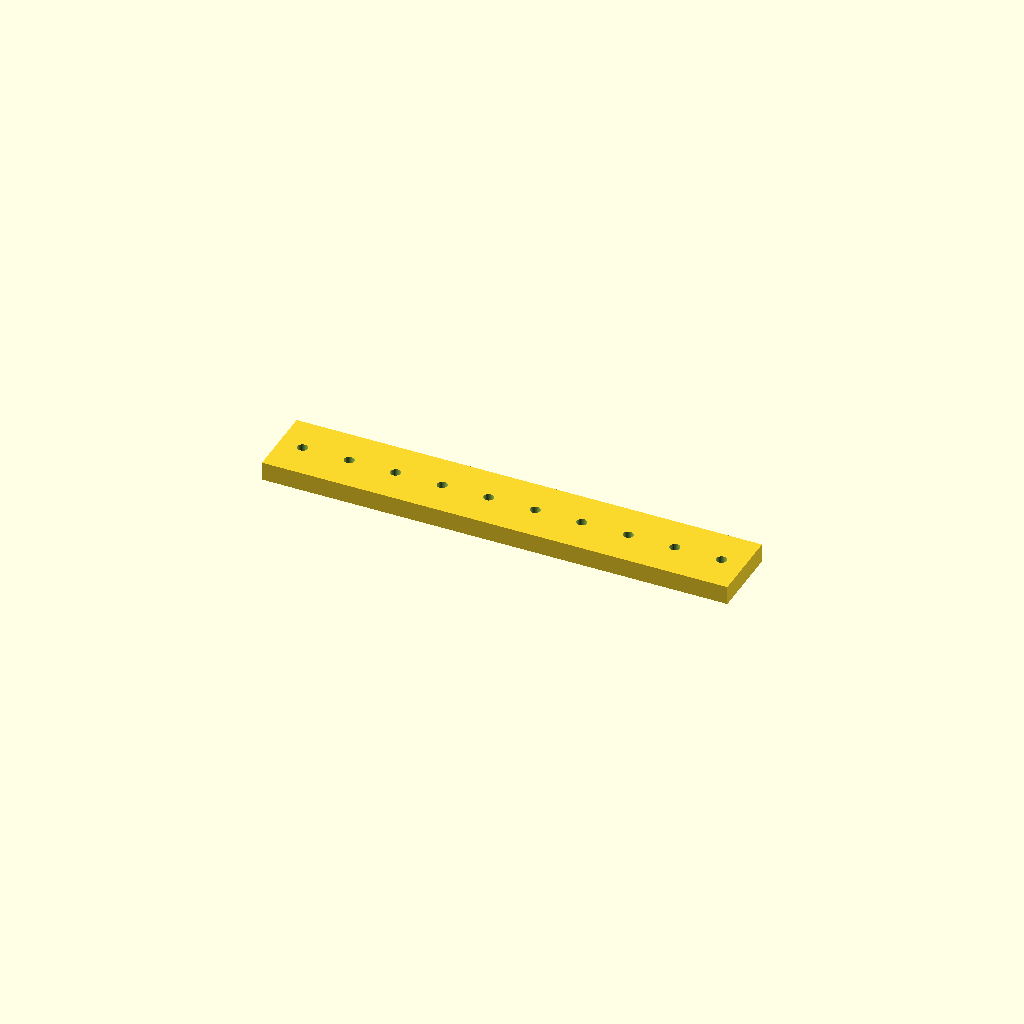
Cell 1: rendered with the file's own defaults.
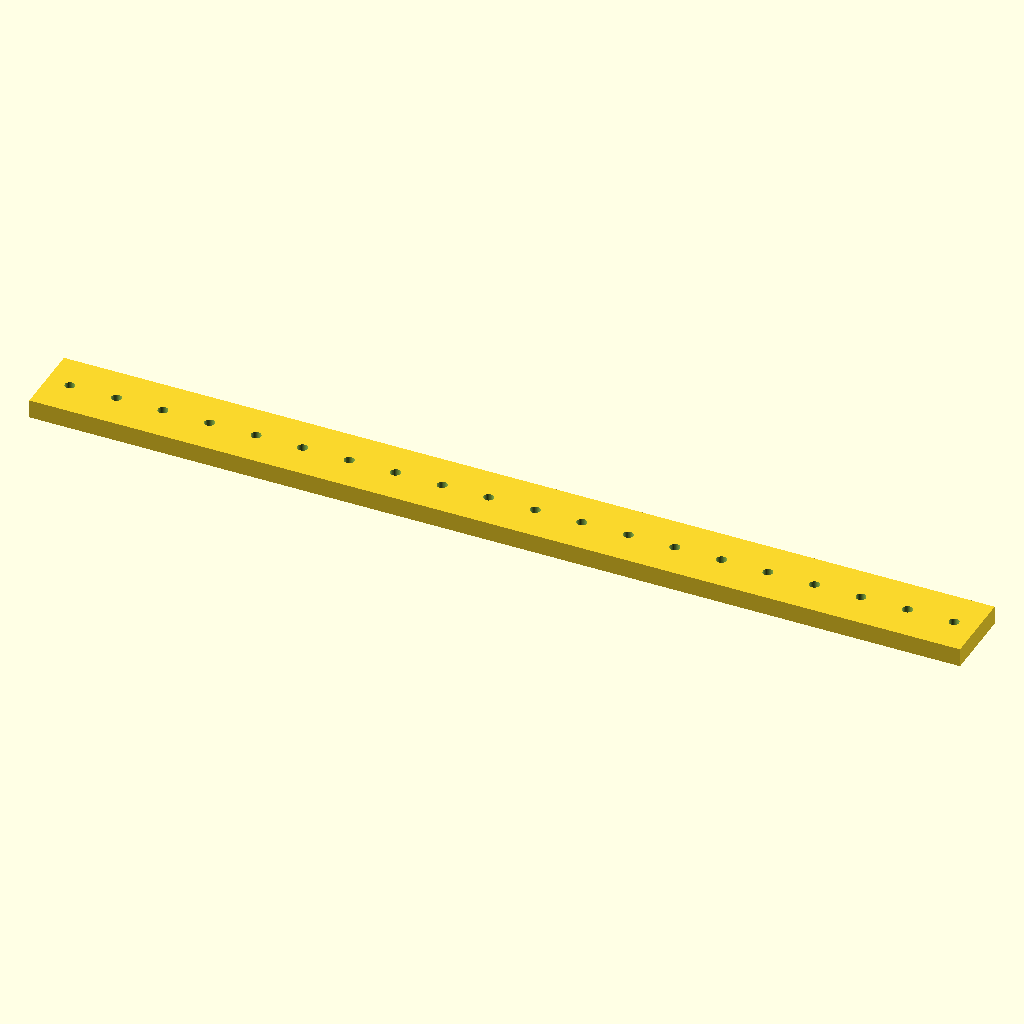
Cell 2: length = 400 (everything else at default).
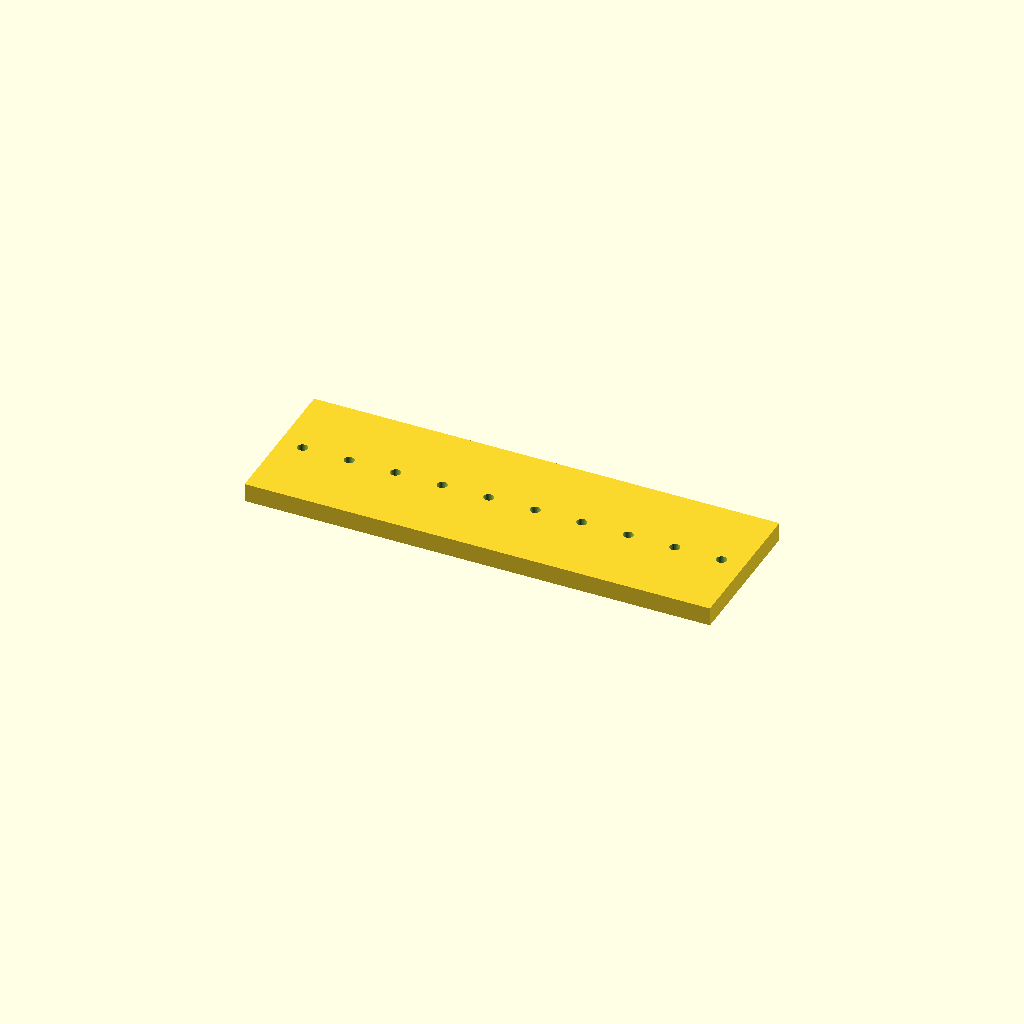
Cell 3: width = 64 (everything else at default).
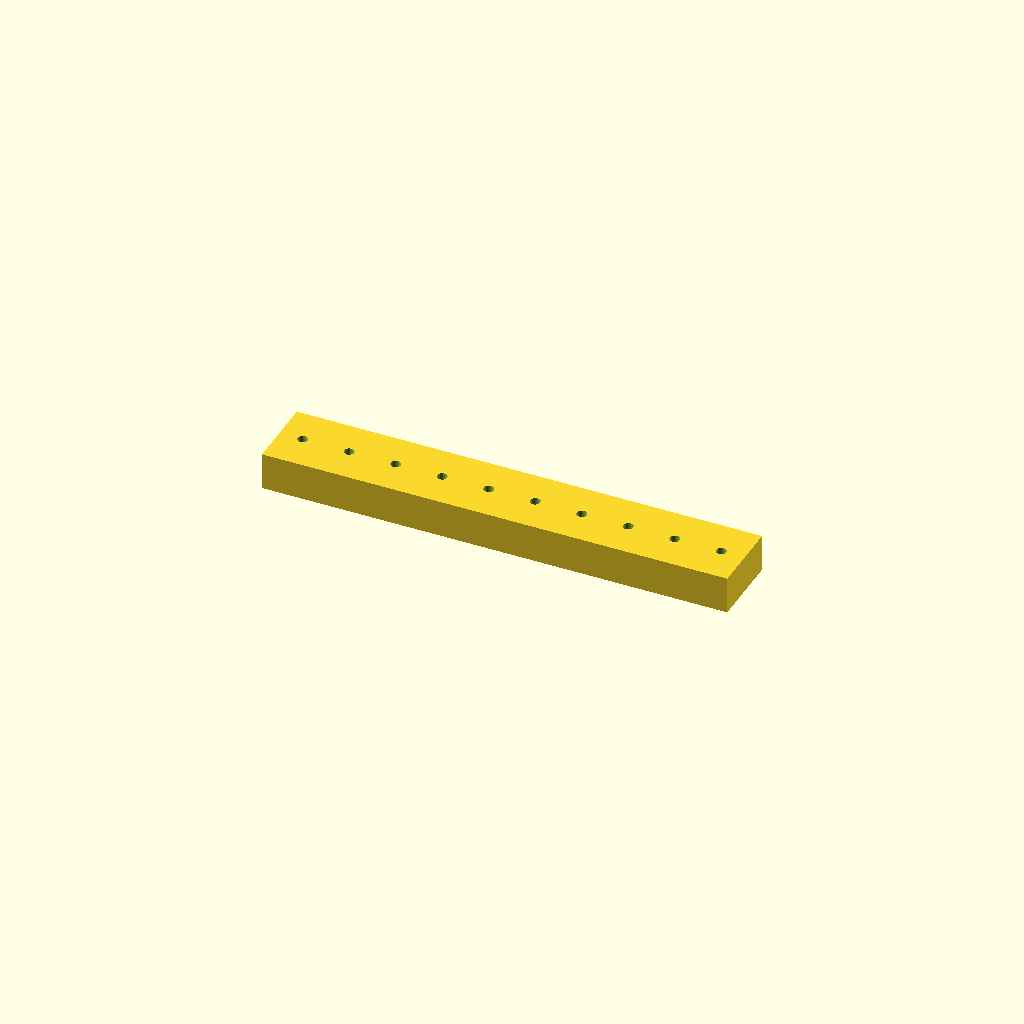
Cell 4 — thickness set to 16, the other parameters unchanged.
All cells are drawn from one camera (rotation 55°, 0°, 25°, orthographic, colour scheme Cornfield), so only the parameter changes between them.
OpenSCAD source file optional_data/data/parts/part_0807.scad:
// Linear rail spacer strip.
$fn = 60;
eps = 0.02;
length = 200;
width = 32;
thickness = 8;
hole_pitch = 20;
difference() {
    cube([length,width,thickness],center=true);
    for (x=[-length/2+10:hole_pitch:length/2-10]) translate([x,0,-thickness/2-eps]) cylinder(d=4.3,h=thickness+2*eps);
}
Parameter table extracted from the source (name, type, default, range or options):
eps: number, default 0.02
length: number, default 200
width: number, default 32
thickness: number, default 8
hole_pitch: number, default 20
